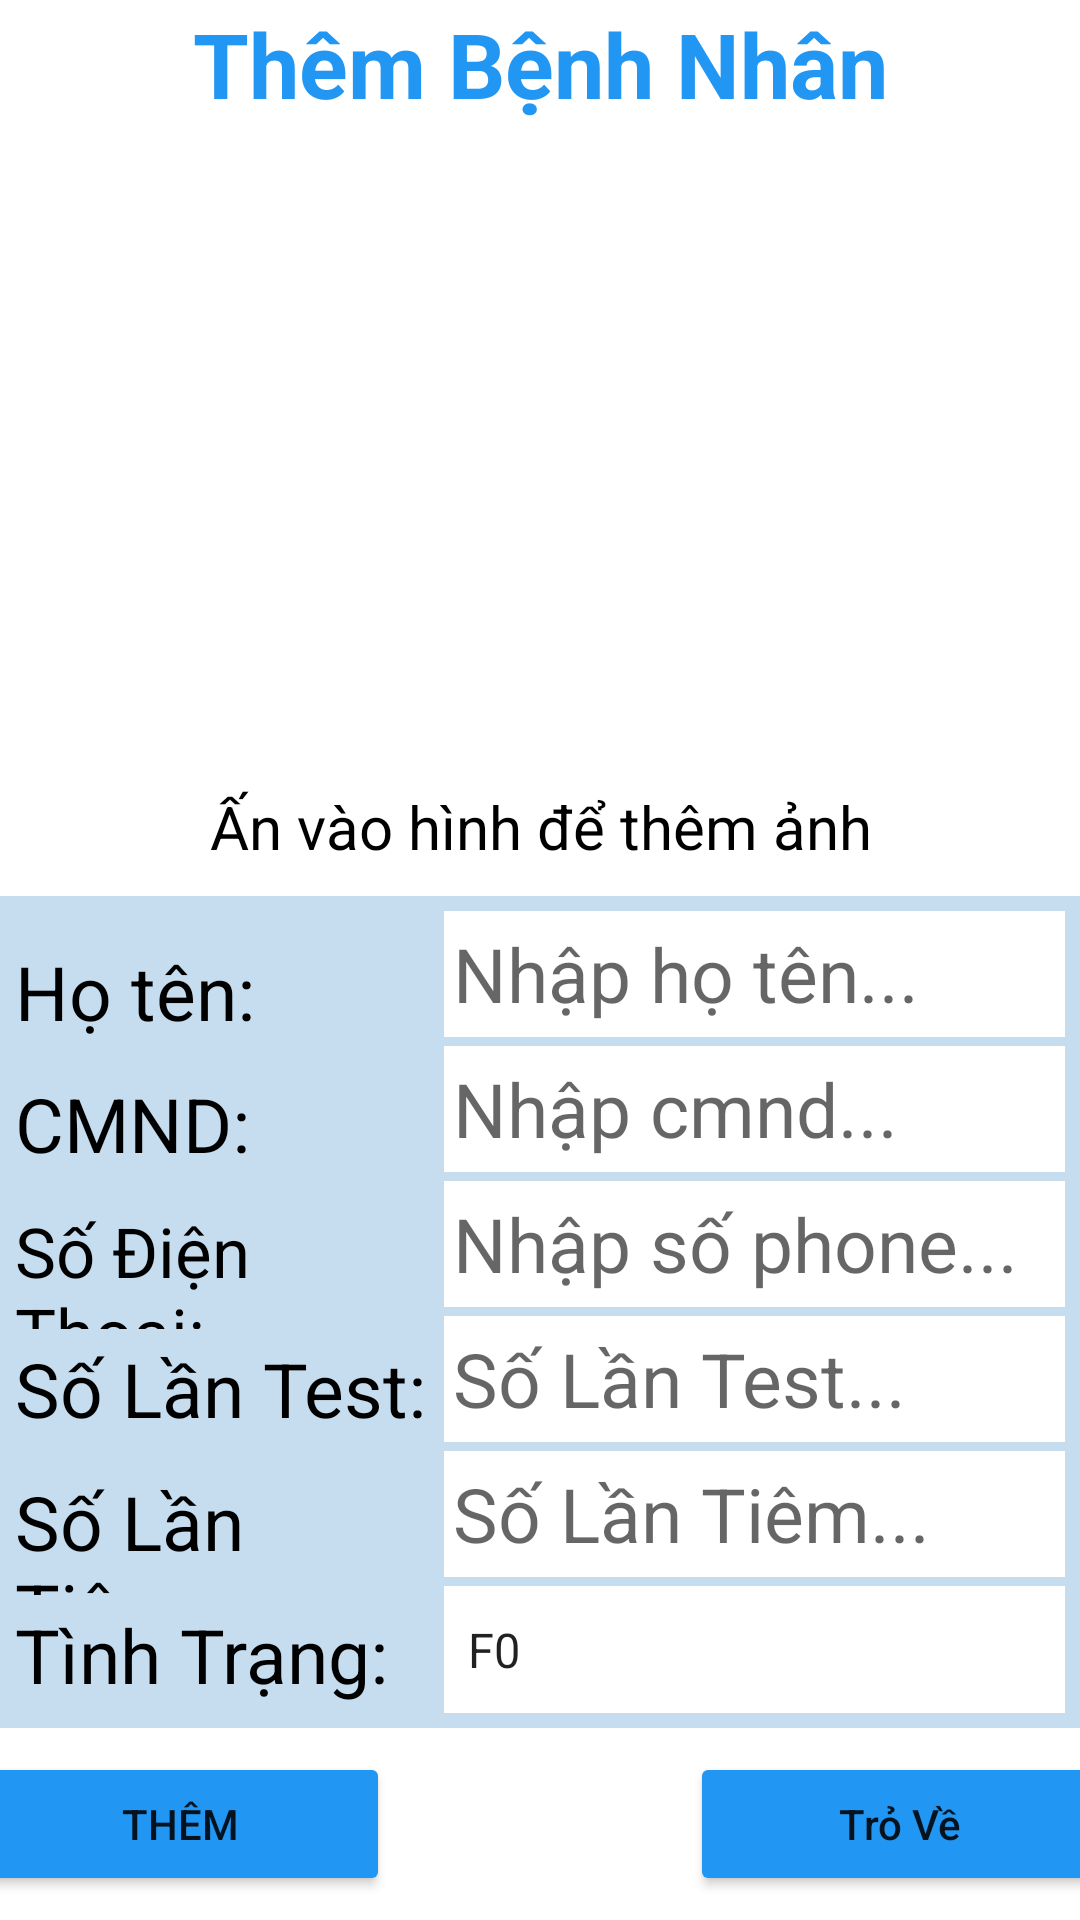

Android layout source for this screen:
<!-- AndroidManifest.xml: application theme Theme.BT_0411_Covids -->
<!-- res/layout/activity_them_user.xml -->
<?xml version="1.0" encoding="utf-8"?>
<LinearLayout xmlns:android="http://schemas.android.com/apk/res/android"
    xmlns:app="http://schemas.android.com/apk/res-auto"
    xmlns:tools="http://schemas.android.com/tools"
    android:layout_width="match_parent"
    android:layout_height="match_parent"
    tools:context=".ThemUser"
    android:weightSum="30"
    android:orientation="vertical"
    android:layout_margin="5dp">
    <TextView
        android:gravity="center"
        android:layout_weight="2"
        android:textStyle="bold"
        android:textSize="30dp"
        android:text="Thêm Bệnh Nhân"
        android:textColor="#2196F3"
        android:layout_width="match_parent"
        android:layout_height="0dp">
    </TextView>
    <LinearLayout
        android:gravity="center"
        android:layout_weight="12"
        android:layout_width="match_parent"
        android:layout_height="0dp"
        android:orientation="vertical">
        <ImageView
            android:id="@+id/imHinh"
            android:layout_margin="5dp"
            android:src="@drawable/user_avatar"
            android:layout_width="200dp"
            android:layout_height="200dp">
        </ImageView>
        <TextView
            android:gravity="center"
            android:text="Ấn vào hình để thêm ảnh"
            android:textSize="20dp"
            android:textColor="#000"
            android:layout_width="match_parent"
            android:layout_height="wrap_content">
        </TextView>
    </LinearLayout>
    <LinearLayout
        android:background="#C6DDEF"
        android:layout_weight="13"
        android:weightSum="10"
        android:layout_width="match_parent"
        android:layout_height="0dp"
        android:orientation="horizontal">
        <LinearLayout
            android:gravity="left"
            android:layout_marginLeft="5dp"
            android:layout_marginTop="15dp"
            android:layout_weight="4"
            android:layout_width="0dp"
            android:layout_height="match_parent"
            android:orientation="vertical"
            android:weightSum="6">
            <TextView
                android:text="Họ tên: "
                android:textSize="25dp"
                android:textColor="#000"
                android:layout_weight="1"
                android:layout_width="match_parent"
                android:layout_height="0dp">
            </TextView>
            <TextView
                android:layout_marginTop="3dp"
                android:text="CMND: "
                android:textSize="25dp"
                android:textColor="#000"
                android:layout_weight="1"
                android:layout_width="match_parent"
                android:layout_height="0dp">
            </TextView>
            <TextView
                android:layout_marginTop="3dp"
                android:text="Số Điện Thoại: "
                android:textSize="23dp"
                android:textColor="#000"
                android:layout_weight="1"
                android:layout_width="match_parent"
                android:layout_height="0dp">
            </TextView>
            <TextView
                android:layout_marginTop="3dp"
                android:text="Số Lần Test: "
                android:textSize="25dp"
                android:textColor="#000"
                android:layout_weight="1"
                android:layout_width="match_parent"
                android:layout_height="0dp">
            </TextView>
            <TextView
                android:layout_marginTop="3dp"
                android:text="Số Lần Tiêm: "
                android:textSize="25dp"
                android:textColor="#000"
                android:layout_weight="1"
                android:layout_width="match_parent"
                android:layout_height="0dp">
            </TextView>
            <TextView
                android:layout_marginTop="3dp"
                android:text="Tình Trạng: "
                android:textSize="25dp"
                android:textColor="#000"
                android:layout_weight="1"
                android:layout_width="match_parent"
                android:layout_height="0dp">
            </TextView>
        </LinearLayout>
        <LinearLayout
            android:gravity="left"
            android:layout_margin="5dp"
            android:layout_weight="6"
            android:layout_width="0dp"
            android:layout_height="match_parent"
            android:orientation="vertical"
            android:weightSum="6">
            <EditText
                android:id="@+id/edHoTen"
                android:padding="3dp"
                android:background="#fff"
                android:hint="Nhập họ tên..."
                android:textSize="25dp"
                android:textColor="#000"
                android:layout_weight="1"
                android:layout_width="match_parent"
                android:layout_height="0dp">
            </EditText>
            <EditText
                android:inputType="number"
                android:id="@+id/edCmnd"
                android:padding="3dp"
                android:layout_marginTop="3dp"
                android:background="#fff"
                android:hint="Nhập cmnd..."
                android:textSize="25dp"
                android:textColor="#000"
                android:layout_weight="1"
                android:layout_width="match_parent"
                android:layout_height="0dp">
            </EditText>
            <EditText
                android:inputType="number"
                android:id="@+id/edSdt"
                android:padding="3dp"
                android:background="#fff"
                android:layout_marginTop="3dp"
                android:hint="Nhập số phone... "
                android:textSize="25dp"
                android:textColor="#000"
                android:layout_weight="1"
                android:layout_width="match_parent"
                android:layout_height="0dp">
            </EditText>
            <EditText
                android:id="@+id/edSoLanTest"
                android:padding="3dp"
                android:background="#fff"
                android:layout_marginTop="3dp"
                android:hint="Số Lần Test..."
                android:textSize="25dp"
                android:textColor="#000"
                android:layout_weight="1"
                android:layout_width="match_parent"
                android:layout_height="0dp">
            </EditText>
            <EditText
                android:inputType="number"
                android:id="@+id/edSoLanTiem"
                android:padding="3dp"
                android:background="#fff"
                android:layout_marginTop="3dp"
                android:hint="Số Lần Tiêm... "
                android:textSize="25dp"
                android:textColor="#000"
                android:layout_weight="1"
                android:layout_width="match_parent"
                android:layout_height="0dp">
            </EditText>
            <Spinner
                android:id="@+id/spTinhTrang"
                android:gravity="right"
                android:entries="@array/tinhTrang"
                android:background="#fff"
                android:layout_marginTop="3dp"
                android:textSize="25dp"
                android:textColor="#000"
                android:layout_weight="1"
                android:layout_width="match_parent"
                android:layout_height="0dp">
            </Spinner>
        </LinearLayout>
    </LinearLayout>
    <LinearLayout
        android:layout_weight="3"
        android:gravity="center"
        android:orientation="horizontal"
        android:layout_width="match_parent"
        android:layout_height="0dp">
        <Button
            android:id="@+id/btnThem"
            android:layout_width="140dp"
            android:layout_height="wrap_content"
            android:backgroundTint="#2196F3"
            android:gravity="center"
            android:text="Thêm"></Button>
        <Button
            android:inputType="number"
            android:id="@+id/btnTrove"
            android:layout_marginLeft="100dp"
            android:layout_width="140dp"
            android:layout_height="wrap_content"
            android:backgroundTint="#2196F3"
            android:gravity="center"
            android:text="Trỏ Về"></Button>
    </LinearLayout>

</LinearLayout>
<!-- resources referenced by this layout -->
<resources>
  <array name="tinhTrang">
          <item>F0</item>
          <item>F1</item>
          <item>F2</item>
          <item>Chưa Tiêm</item>
          <item>Khác</item>
      </array>
  <style name="Theme.BT_0411_Covids" parent="Theme.MaterialComponents.DayNight.DarkActionBar">
          
          <item name="colorPrimary">@color/purple_500</item>
          <item name="colorPrimaryVariant">@color/purple_700</item>
          <item name="colorOnPrimary">@color/white</item>
          
          <item name="colorSecondary">@color/teal_200</item>
          <item name="colorSecondaryVariant">@color/teal_700</item>
          <item name="colorOnSecondary">@color/black</item>
          
          <item name="android:statusBarColor" tools:targetApi="l">?attr/colorPrimaryVariant</item>
          
      </style>
  <!-- not gathered from this repository: default colours our renderer supplied (Android Studio template values) -->
  <color name="purple_500">#FF6200EE</color>
  <color name="purple_700">#FF3700B3</color>
  <color name="teal_200">#FF03DAC5</color>
  <color name="teal_700">#FF018786</color>
  <color name="black">#FF000000</color>
  <color name="white">#FFFFFFFF</color>
</resources>
